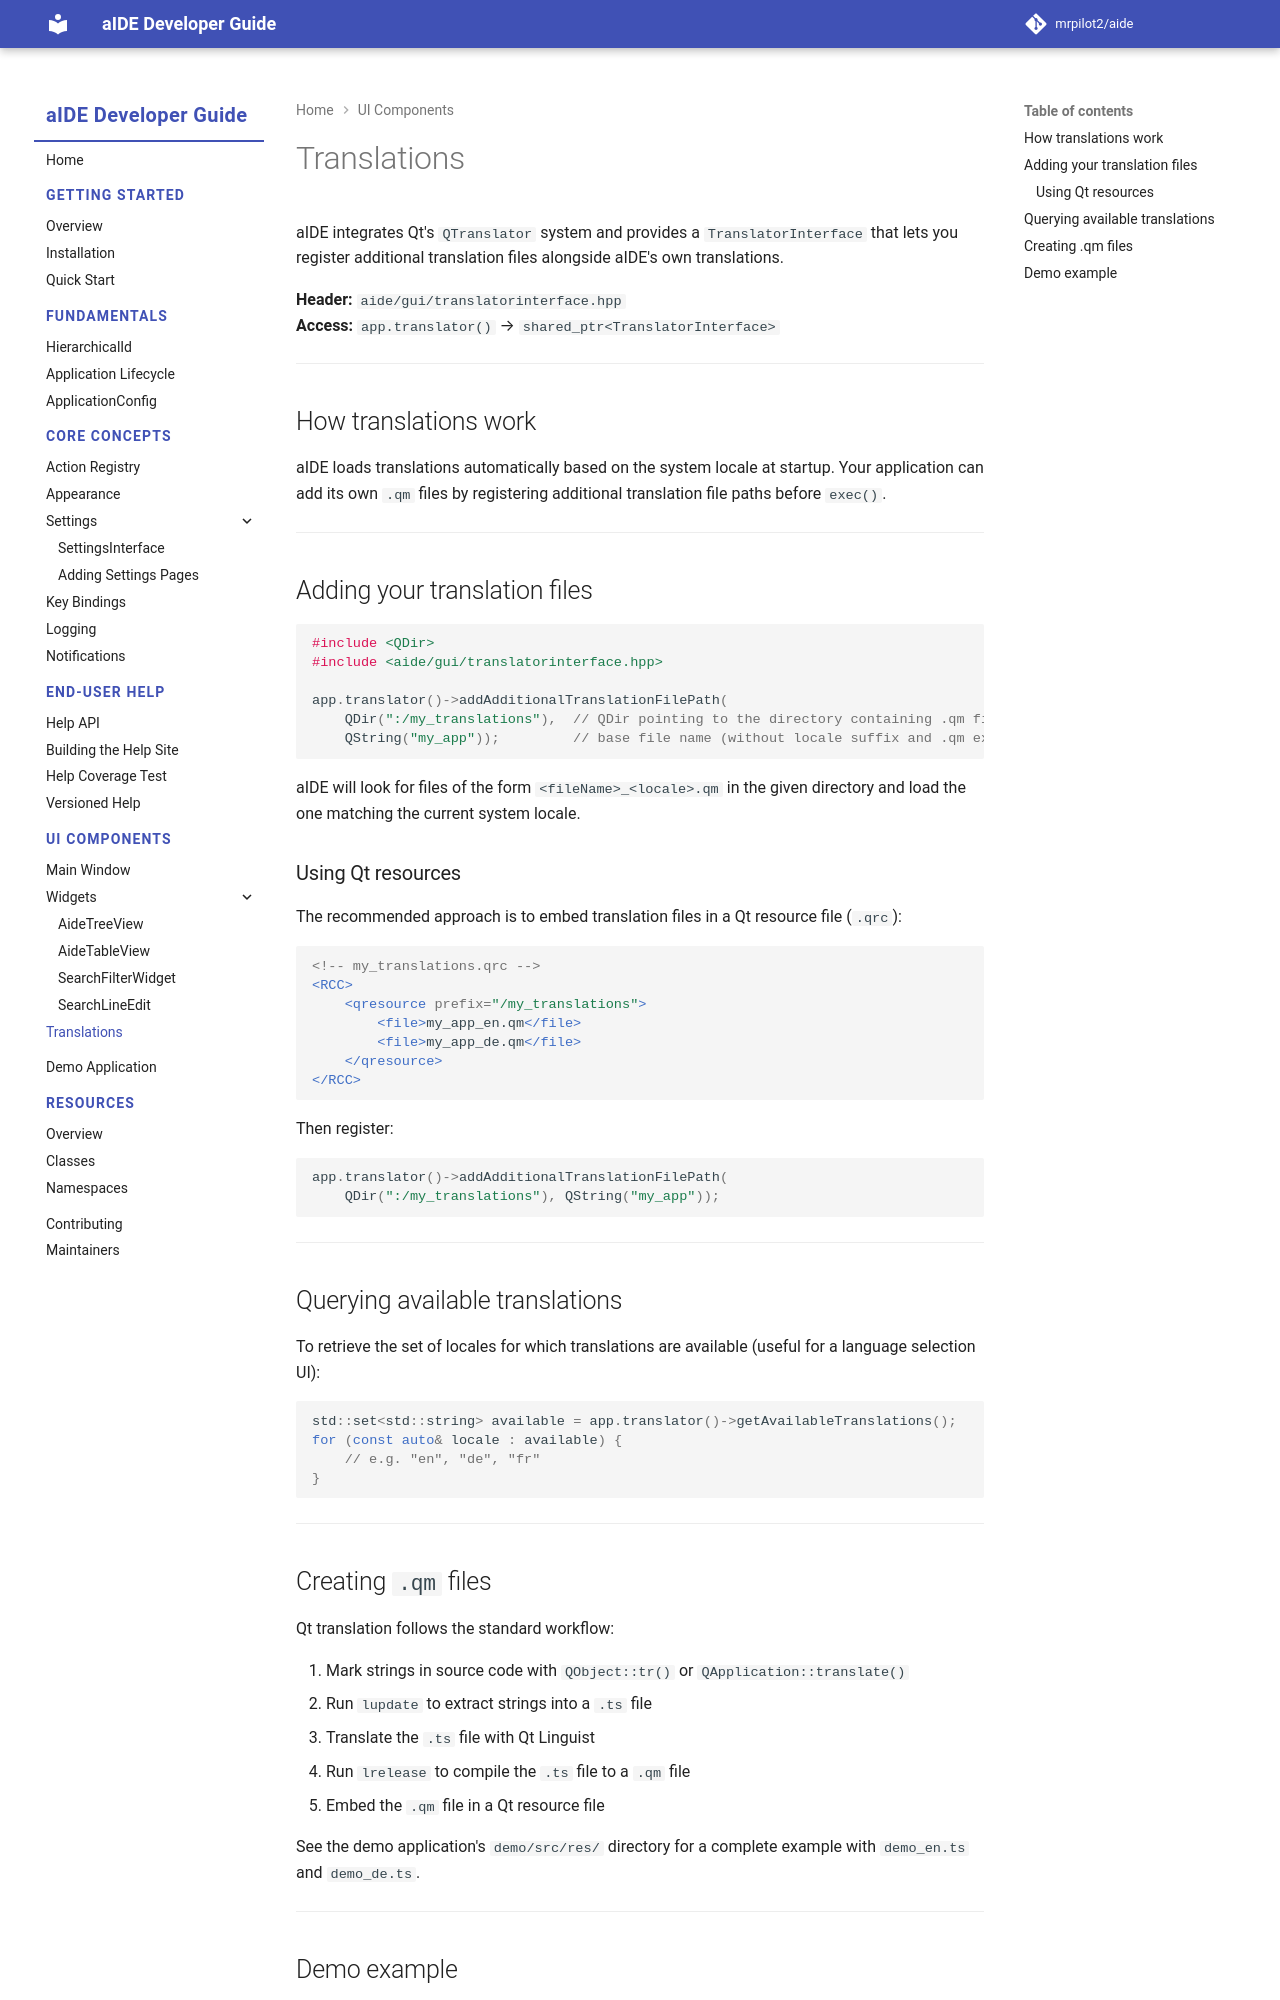

repository: mrpilot2/aide · page: dev/ui/translations/index.html · generator: mkdocs

# Translations

aIDE integrates Qt's `QTranslator` system and provides a `TranslatorInterface` that lets you register additional translation files alongside aIDE's own translations.

**Header:** `aide/gui/translatorinterface.hpp`  
**Access:** `app.translator()` → `shared_ptr<TranslatorInterface>`

---

## How translations work

aIDE loads translations automatically based on the system locale at startup. Your application can add its own `.qm` files by registering additional translation file paths before `exec()`.

---

## Adding your translation files

```cpp
#include <QDir>
#include <aide/gui/translatorinterface.hpp>

app.translator()->addAdditionalTranslationFilePath(
    QDir(":/my_translations"),  // QDir pointing to the directory containing .qm files
    QString("my_app"));         // base file name (without locale suffix and .qm extension)
```

aIDE will look for files of the form `<fileName>_<locale>.qm` in the given directory and load the one matching the current system locale.

### Using Qt resources

The recommended approach is to embed translation files in a Qt resource file (`.qrc`):

```xml
<!-- my_translations.qrc -->
<RCC>
    <qresource prefix="/my_translations">
        <file>my_app_en.qm</file>
        <file>my_app_de.qm</file>
    </qresource>
</RCC>
```

Then register:

```cpp
app.translator()->addAdditionalTranslationFilePath(
    QDir(":/my_translations"), QString("my_app"));
```

---

## Querying available translations

To retrieve the set of locales for which translations are available (useful for a language selection UI):

```cpp
std::set<std::string> available = app.translator()->getAvailableTranslations();
for (const auto& locale : available) {
    // e.g. "en", "de", "fr"
}
```

---

## Creating `.qm` files

Qt translation follows the standard workflow:

1. Mark strings in source code with `QObject::tr()` or `QApplication::translate()`
2. Run `lupdate` to extract strings into a `.ts` file
3. Translate the `.ts` file with Qt Linguist
4. Run `lrelease` to compile the `.ts` file to a `.qm` file
5. Embed the `.qm` file in a Qt resource file

See the demo application's `demo/src/res/` directory for a complete example with `demo_en.ts` and `demo_de.ts`.

---
